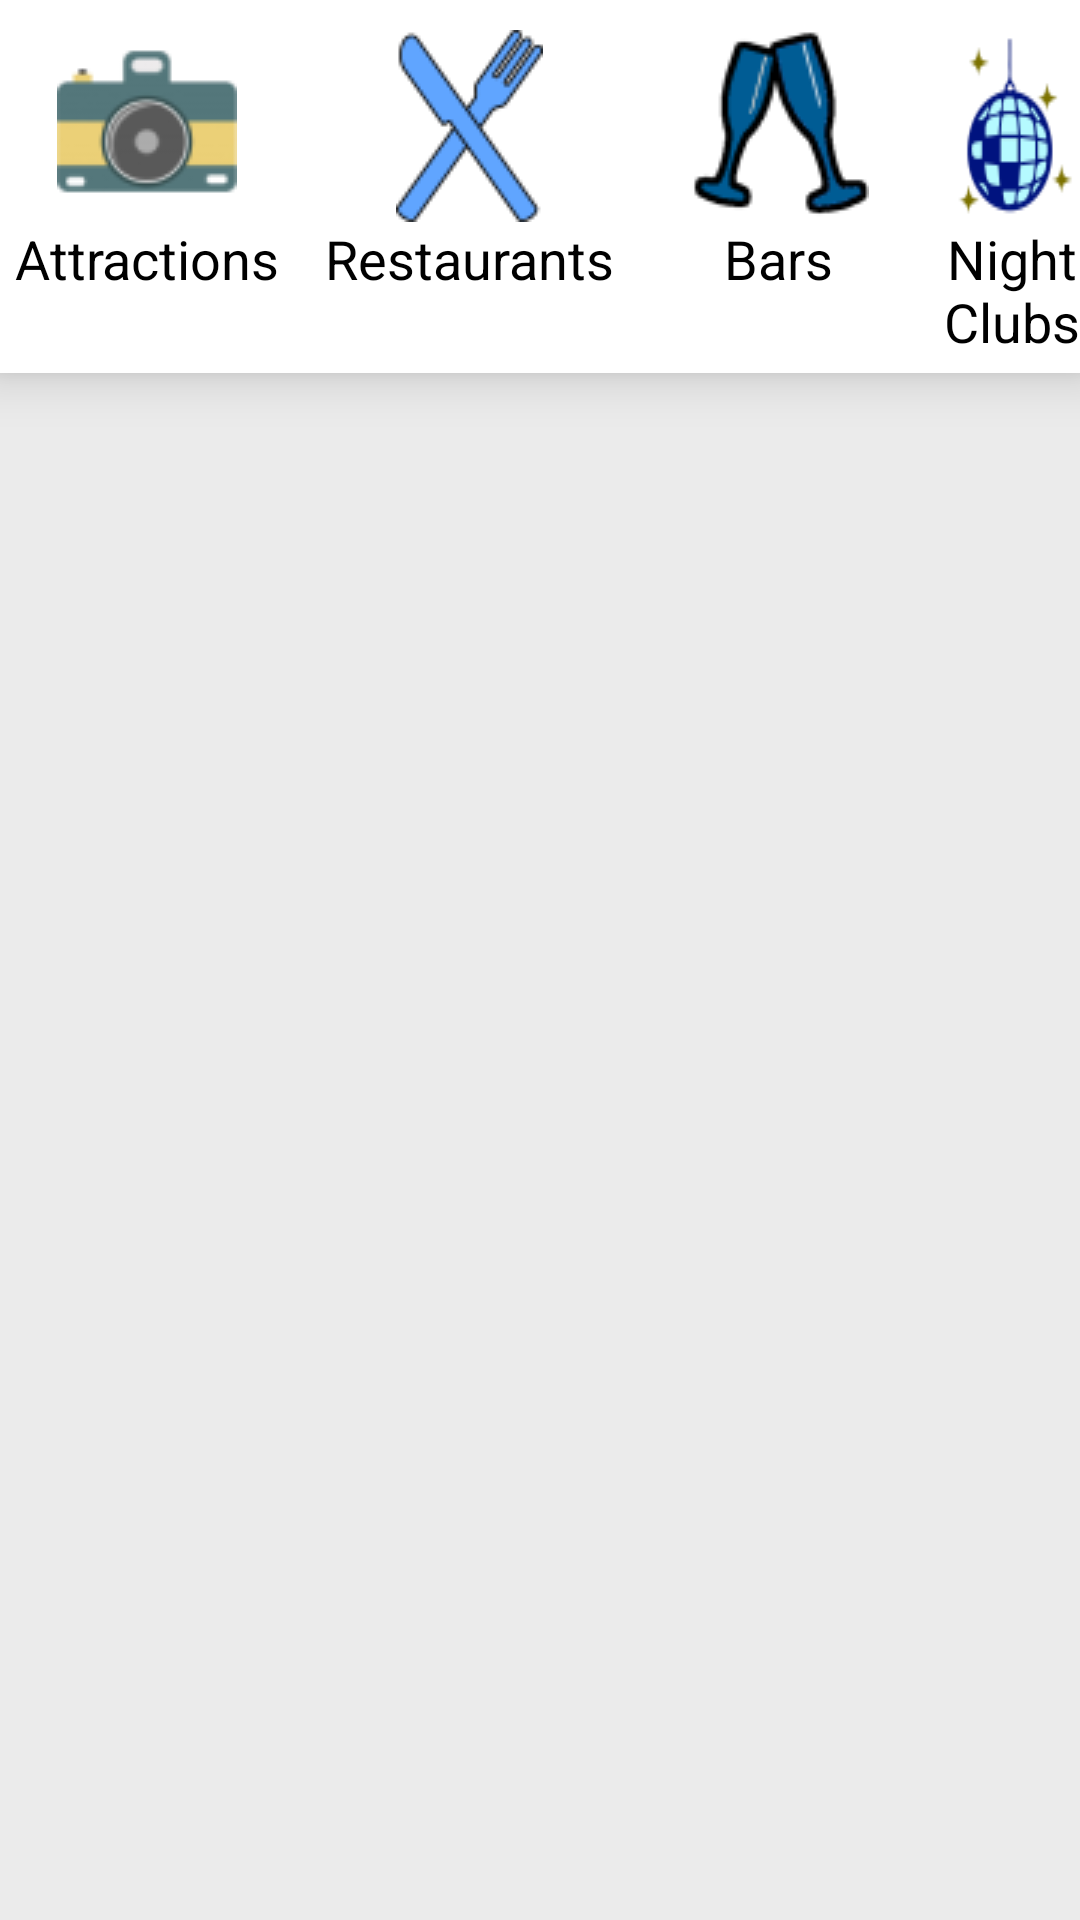

Here is an Android app screen rendered from its layout file. Give the layout XML and the strings, colors and styles it references.
<!-- AndroidManifest.xml: application theme Theme.Coursework -->
<!-- res/layout/fragment_saved.xml -->
<?xml version="1.0" encoding="utf-8"?>
<RelativeLayout xmlns:android="http://schemas.android.com/apk/res/android"
    xmlns:app="http://schemas.android.com/apk/res-auto"
    xmlns:tools="http://schemas.android.com/tools"
    android:id="@+id/savedContainer"
    android:layout_width="match_parent"
    android:layout_height="match_parent"
    android:background="#EBEBEB">

    <RelativeLayout
        android:id="@+id/relativeLayoutFilter"
        android:layout_width="match_parent"
        android:layout_height="wrap_content"
        android:background="@color/white"
        android:elevation="10dp">

        <LinearLayout
            android:layout_width="wrap_content"
            android:layout_height="wrap_content">

            <LinearLayout
                android:id="@+id/btnAttractions"
                android:layout_width="wrap_content"
                android:layout_height="wrap_content"
                android:layout_marginLeft="5dp"
                android:gravity="center"
                android:orientation="vertical"
                android:paddingEnd="10dp">

                <ImageView
                    android:layout_width="wrap_content"
                    android:layout_height="wrap_content"
                    android:layout_marginTop="10dp"
                    android:scaleType="fitXY"
                    android:src="@drawable/camera" />

                <TextView
                    android:layout_width="wrap_content"
                    android:layout_height="wrap_content"
                    android:gravity="center"
                    android:text="Attractions"
                    android:textColor="@color/black"
                    android:textSize="18sp" />

                <ImageView
                    android:id="@+id/btnAttractionsSignpost"
                    android:layout_width="wrap_content"
                    android:layout_height="wrap_content"
                    android:paddingBottom="5dp"
                    android:scaleType="fitXY"
                    android:src="@drawable/ic_signpost" />

            </LinearLayout>

            <LinearLayout
                android:id="@+id/btnRestaurants"
                android:layout_width="wrap_content"
                android:layout_height="wrap_content"
                android:layout_below="@+id/searchRelativeLayout"
                android:layout_marginLeft="5dp"
                android:gravity="center"
                android:orientation="vertical">

                <ImageView
                    android:layout_width="wrap_content"
                    android:layout_height="wrap_content"
                    android:layout_marginTop="10dp"
                    android:scaleType="fitXY"
                    android:src="@drawable/cutlery" />

                <TextView
                    android:layout_width="wrap_content"
                    android:layout_height="wrap_content"
                    android:gravity="center"
                    android:text="Restaurants"
                    android:textColor="@color/black"
                    android:textSize="18sp" />

                <ImageView
                    android:id="@+id/btnRestaurantsSignpost"
                    android:layout_width="wrap_content"
                    android:layout_height="wrap_content"
                    android:paddingBottom="5dp"
                    android:scaleType="fitXY"
                    android:src="@drawable/ic_signpost" />

            </LinearLayout>

            <LinearLayout
                android:id="@+id/btnBars"
                android:layout_width="100dp"
                android:layout_height="wrap_content"
                android:layout_below="@+id/searchRelativeLayout"
                android:layout_marginLeft="5dp"
                android:gravity="center"
                android:orientation="vertical">

                <ImageView
                    android:layout_width="wrap_content"
                    android:layout_height="wrap_content"
                    android:layout_marginTop="10dp"
                    android:scaleType="fitXY"
                    android:src="@drawable/bar" />

                <TextView
                    android:layout_width="wrap_content"
                    android:layout_height="wrap_content"
                    android:gravity="center"
                    android:text="Bars"
                    android:textColor="@color/black"
                    android:textSize="18sp" />

                <ImageView
                    android:id="@+id/btnBarsSignpost"
                    android:layout_width="wrap_content"
                    android:layout_height="wrap_content"
                    android:paddingBottom="5dp"
                    android:scaleType="fitXY"
                    android:src="@drawable/ic_signpost" />

            </LinearLayout>

            <LinearLayout
                android:id="@+id/btnNightClubs"
                android:layout_width="wrap_content"
                android:layout_height="wrap_content"
                android:layout_below="@+id/searchRelativeLayout"
                android:layout_marginLeft="5dp"
                android:gravity="center"
                android:orientation="vertical">

                <ImageView
                    android:layout_width="wrap_content"
                    android:layout_height="wrap_content"
                    android:layout_marginTop="10dp"
                    android:scaleType="fitXY"
                    android:src="@drawable/discoball" />

                <TextView
                    android:layout_width="wrap_content"
                    android:layout_height="wrap_content"
                    android:gravity="center"
                    android:text="Night Clubs"
                    android:textColor="@color/black"
                    android:textSize="18sp" />

                <ImageView
                    android:id="@+id/btnNightClubsSignpost"
                    android:layout_width="wrap_content"
                    android:layout_height="wrap_content"
                    android:paddingBottom="5dp"
                    android:scaleType="fitXY"
                    android:src="@drawable/ic_signpost" />

            </LinearLayout>
        </LinearLayout>
    </RelativeLayout>

    <androidx.recyclerview.widget.RecyclerView
        android:id="@+id/recyclerView"
        android:layout_below="@+id/relativeLayoutFilter"
        android:layout_width="match_parent"
        android:layout_height="match_parent"
        android:scrollbars="vertical"/>

</RelativeLayout>
<!-- resources referenced by this layout -->
<resources>
  <!-- drawable bar: png bitmap (drawable, 3487 bytes) -->
  <!-- drawable camera: png bitmap (drawable, 3486 bytes) -->
  <!-- drawable cutlery: png bitmap (drawable, 3975 bytes) -->
  <!-- drawable discoball: png bitmap (drawable, 3990 bytes) -->
  <style name="Theme.Coursework" parent="Theme.MaterialComponents.DayNight.NoActionBar">
          
          <item name="colorPrimary">@color/quantum_purple</item>
          <item name="colorPrimaryVariant">@color/purple_700</item>
          <item name="colorOnPrimary">@color/black</item>
          
          <item name="colorSecondary">@color/teal_200</item>
          <item name="colorSecondaryVariant">@color/teal_700</item>
          <item name="colorOnSecondary">@color/black</item>
          
          <item name="android:statusBarColor">?attr/colorPrimaryVariant</item>
          
      </style>
  <!-- not gathered from this repository: default colours our renderer supplied (Android Studio template values) -->
  <color name="purple_700">#FF3700B3</color>
  <color name="teal_200">#FF03DAC5</color>
  <color name="teal_700">#FF018786</color>
  <color name="black">#FF000000</color>
  <color name="white">#FFFFFFFF</color>
</resources>
